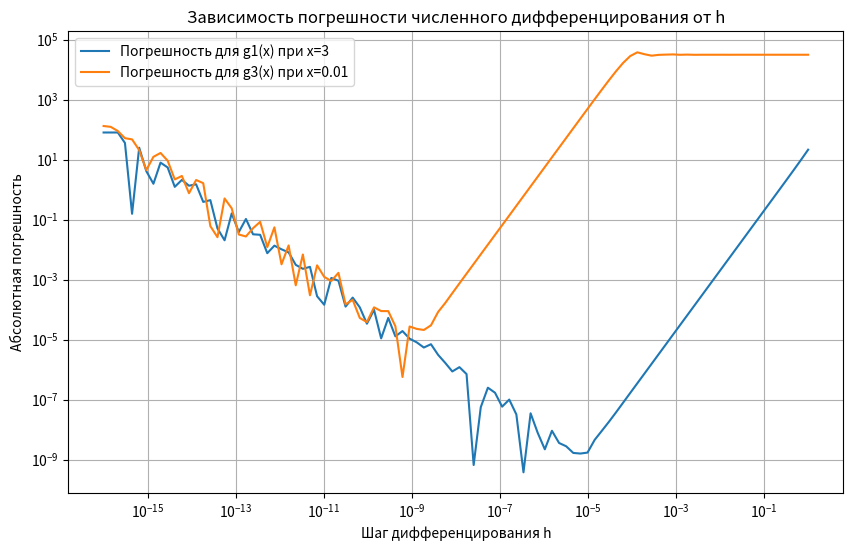

The matplotlib source for this figure:
import numpy as np
import matplotlib.pyplot as plt

# Функция численного дифференцирования
def diff2(x_0, h, f):
    return (f(x_0 + h) - f(x_0 - h)) / (2 * h)

# Определение функций g1 и g3
def g1(x):
    return x * np.exp(x)

def g3(x):
    return np.sin(np.pi / x)

# Аналитические производные
def g1_prime(x):
    return np.exp(x) * (1 + x)

def g3_prime(x):
    return - (np.pi / x**2) * np.cos(np.pi / x)

# Параметры
x0_g1 = 3.0
x0_g3 = 0.01
h_values = np.logspace(-16, 0, 100)
exact_g1 = g1_prime(x0_g1)  # 4 * e^3 ≈ 80.342
exact_g3 = g3_prime(x0_g3)  # -10000 * π ≈ -31415.9265

# Вычисление погрешностей
errors_g1 = []
errors_g3 = []
for h in h_values:
    num_g1 = diff2(x0_g1, h, g1)
    num_g3 = diff2(x0_g3, h, g3)
    errors_g1.append(np.abs(num_g1 - exact_g1))
    errors_g3.append(np.abs(num_g3 - exact_g3))

# Построение графиков
plt.figure(figsize=(10, 6))
plt.loglog(h_values, errors_g1, label='Погрешность для g1(x) при x=3')
plt.loglog(h_values, errors_g3, label='Погрешность для g3(x) при x=0.01')
plt.xlabel('Шаг дифференцирования h')
plt.ylabel('Абсолютная погрешность')
plt.title('Зависимость погрешности численного дифференцирования от h')
plt.grid(True)
plt.legend()
plt.savefig('error_plot.png')
plt.show()